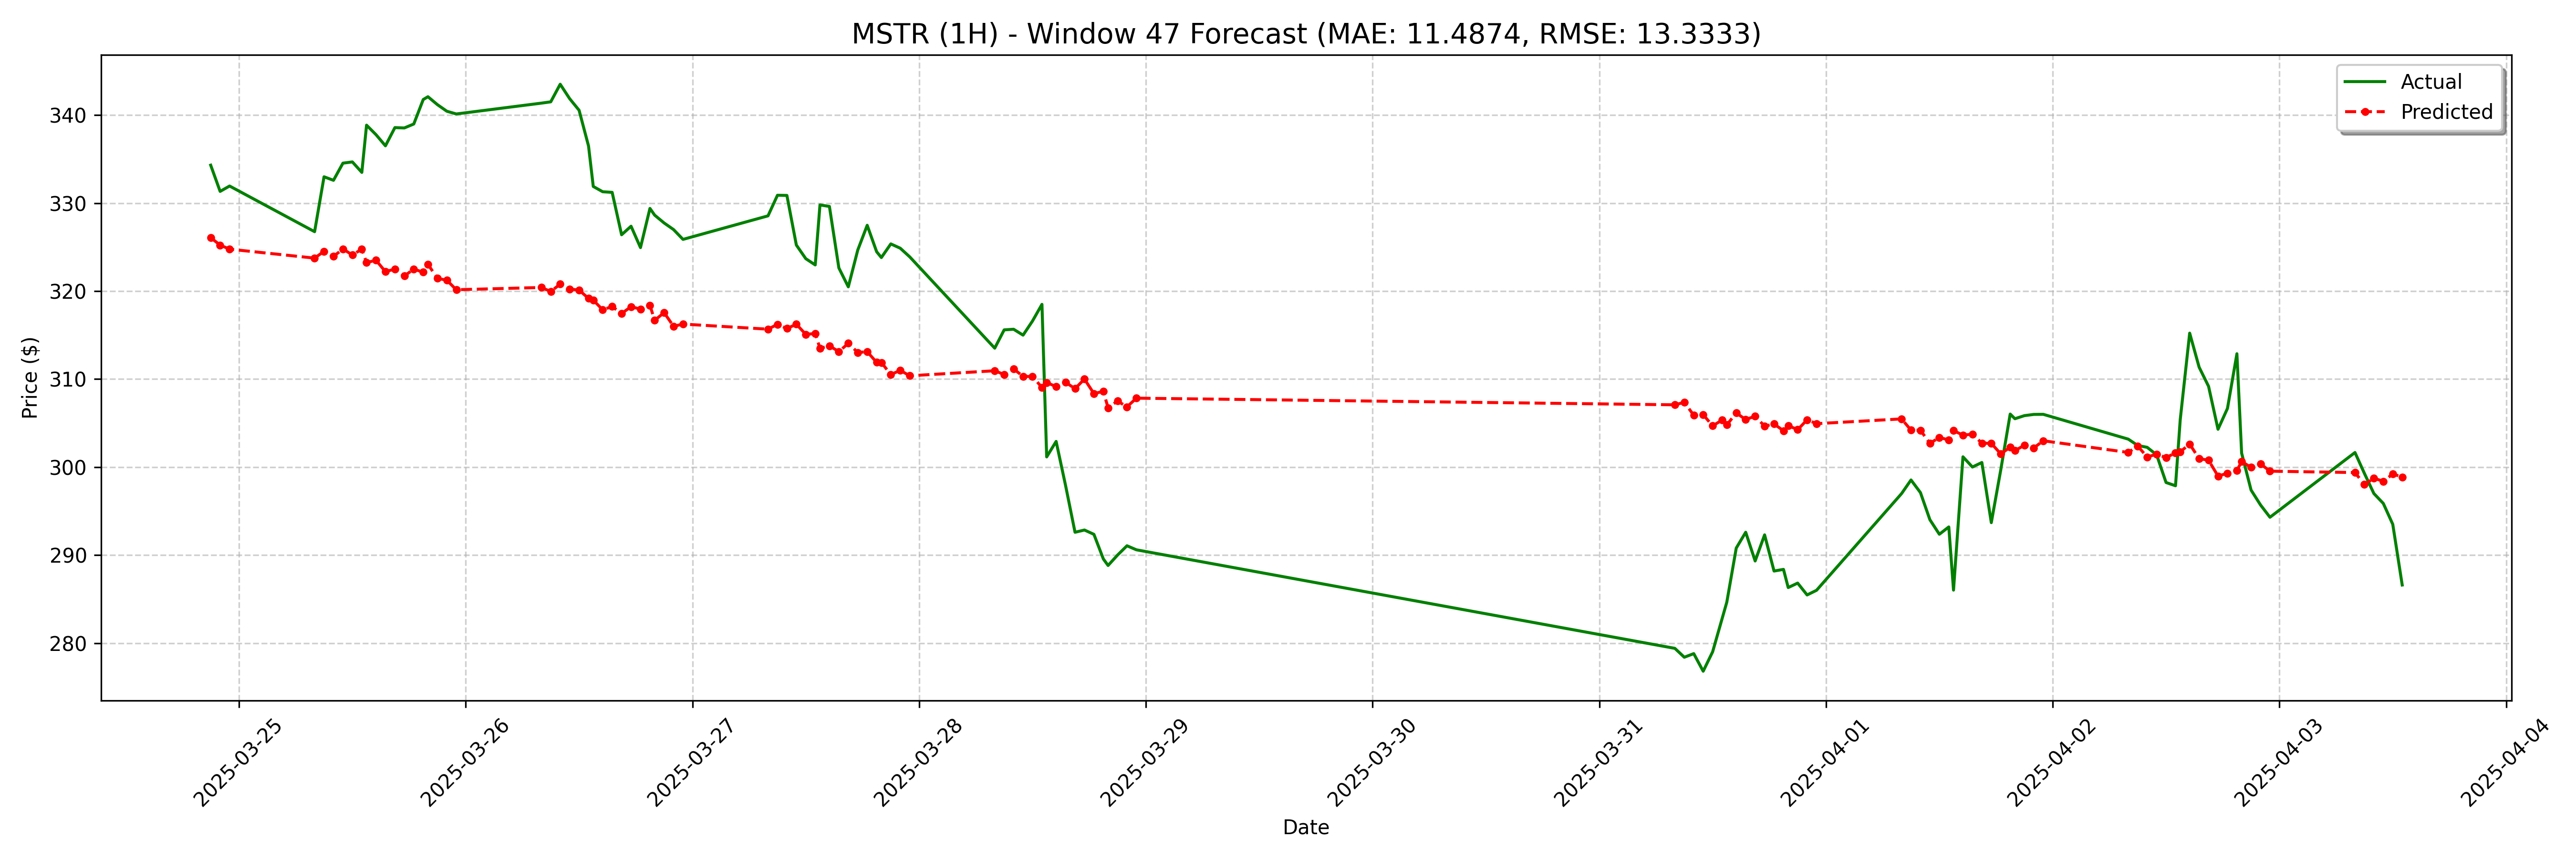

Values plotted in this chart, from the file beside it:
date, actual, forecast
2025-03-24 21:00:00, 334.3, 326.1
2025-03-24 22:00:00, 331.3, 325.2
2025-03-24 23:00:00, 331.9, 324.8
2025-03-25 08:00:00, 326.8, 323.8
2025-03-25 09:00:00, 333.0, 324.5
2025-03-25 10:00:00, 332.6, 323.9
2025-03-25 11:00:00, 334.6, 324.8
2025-03-25 12:00:00, 334.7, 324.1
2025-03-25 13:00:00, 333.5, 324.8
2025-03-25 13:30:00, 338.9, 323.2
2025-03-25 14:30:00, 337.8, 323.5
2025-03-25 15:30:00, 336.5, 322.2
2025-03-25 16:30:00, 338.6, 322.5
2025-03-25 17:30:00, 338.5, 321.7
2025-03-25 18:30:00, 339, 322.5
2025-03-25 19:30:00, 341.8, 322.2
2025-03-25 20:00:00, 342.1, 323.1
2025-03-25 21:00:00, 341.2, 321.5
2025-03-25 22:00:00, 340.4, 321.2
2025-03-25 23:00:00, 340.1, 320.2
2025-03-26 08:00:00, 341.4, 320.4
2025-03-26 09:00:00, 341.5, 320
2025-03-26 10:00:00, 343.5, 320.8
2025-03-26 11:00:00, 341.9, 320.2
2025-03-26 12:00:00, 340.6, 320.1
2025-03-26 13:00:00, 336.5, 319.2
2025-03-26 13:30:00, 331.9, 319
2025-03-26 14:30:00, 331.3, 317.9
2025-03-26 15:30:00, 331.2, 318.3
2025-03-26 16:30:00, 326.4, 317.5
2025-03-26 17:30:00, 327.4, 318.2
2025-03-26 18:30:00, 325, 318
2025-03-26 19:30:00, 329.4, 318.4
2025-03-26 20:00:00, 328.6, 316.7
2025-03-26 21:00:00, 327.8, 317.6
2025-03-26 22:00:00, 327.0, 316
2025-03-26 23:00:00, 325.9, 316.3
2025-03-27 08:00:00, 328.6, 315.7
2025-03-27 09:00:00, 330.9, 316.2
2025-03-27 10:00:00, 330.9, 315.8
2025-03-27 11:00:00, 325.2, 316.2
2025-03-27 12:00:00, 323.7, 315.1
2025-03-27 13:00:00, 323, 315.2
2025-03-27 13:30:00, 329.8, 313.5
2025-03-27 14:30:00, 329.6, 313.8
2025-03-27 15:30:00, 322.6, 313.1
2025-03-27 16:30:00, 320.5, 314.1
2025-03-27 17:30:00, 324.7, 313
2025-03-27 18:30:00, 327.5, 313.1
2025-03-27 19:30:00, 324.5, 311.9
2025-03-27 20:00:00, 323.8, 311.9
2025-03-27 21:00:00, 325.4, 310.5
2025-03-27 22:00:00, 324.9, 311
2025-03-27 23:00:00, 323.9, 310.4
2025-03-28 08:00:00, 313.5, 311
2025-03-28 09:00:00, 315.6, 310.5
2025-03-28 10:00:00, 315.7, 311.2
2025-03-28 11:00:00, 315.0, 310.3
2025-03-28 12:00:00, 316.6, 310.3
2025-03-28 13:00:00, 318.5, 309.1
... 68 more rows
